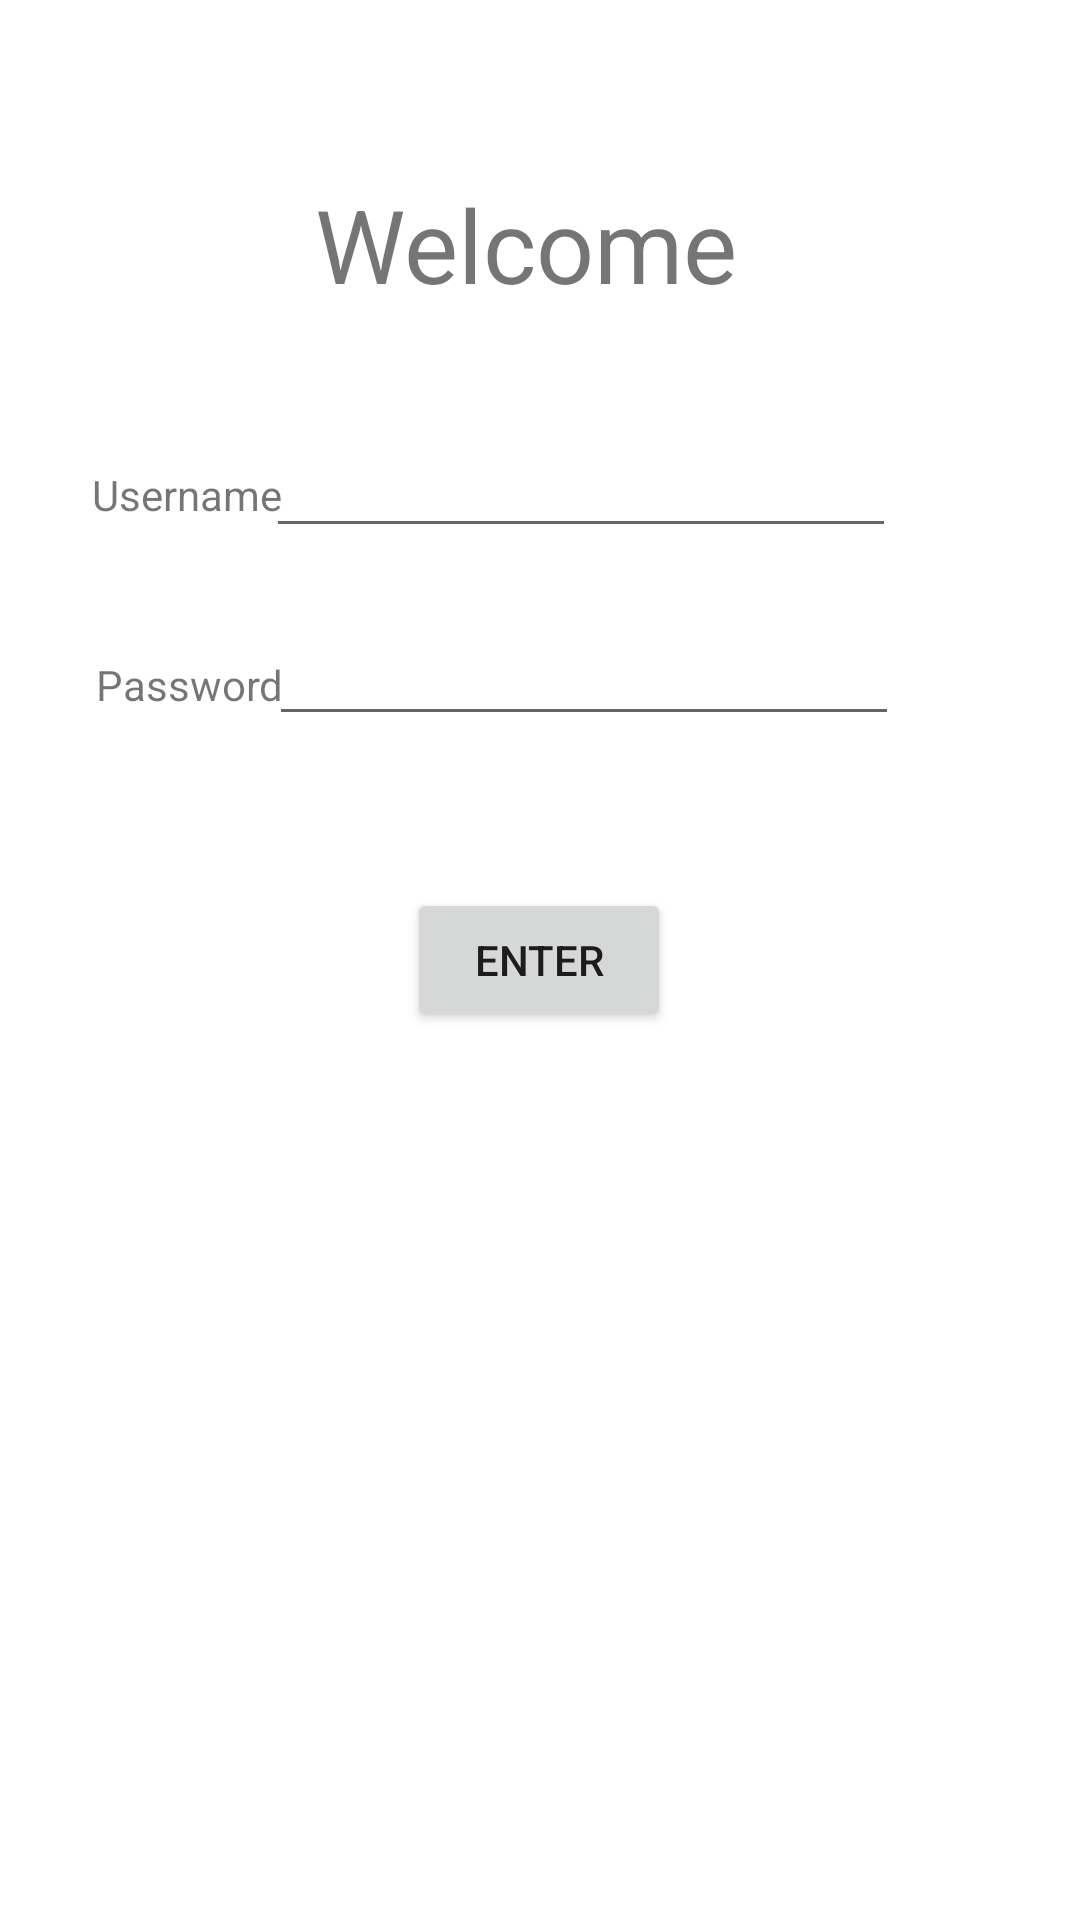

This screen was rendered from an Android layout file. Write that file and the resources it references.
<!-- AndroidManifest.xml: application theme Theme.GroupDrive -->
<!-- res/layout/activity_main.xml -->
<?xml version="1.0" encoding="utf-8"?>
<androidx.constraintlayout.widget.ConstraintLayout xmlns:android="http://schemas.android.com/apk/res/android"
    xmlns:app="http://schemas.android.com/apk/res-auto"
    xmlns:tools="http://schemas.android.com/tools"
    android:layout_width="match_parent"
    android:layout_height="match_parent"
    tools:context=".MainActivity">

    <TextView
        android:id="@+id/textView"
        android:layout_width="186dp"
        android:layout_height="55dp"
        android:text="Welcome"
        android:textSize="34sp"
        app:layout_constraintBottom_toBottomOf="parent"
        app:layout_constraintEnd_toEndOf="parent"
        app:layout_constraintHorizontal_bias="0.604"
        app:layout_constraintStart_toStartOf="parent"
        app:layout_constraintTop_toTopOf="parent"
        app:layout_constraintVertical_bias="0.1" />

    <TextView
        android:id="@+id/textView2"
        android:layout_width="wrap_content"
        android:layout_height="wrap_content"
        android:text="Username"
        app:layout_constraintBottom_toBottomOf="parent"
        app:layout_constraintEnd_toEndOf="parent"
        app:layout_constraintHorizontal_bias="0.103"
        app:layout_constraintStart_toStartOf="parent"
        app:layout_constraintTop_toTopOf="parent"
        app:layout_constraintVertical_bias="0.25" />

    <TextView
        android:id="@+id/textView3"
        android:layout_width="wrap_content"
        android:layout_height="wrap_content"
        android:layout_marginEnd="13dp"
        android:text="Password"
        app:layout_constraintBottom_toBottomOf="parent"
        app:layout_constraintEnd_toEndOf="parent"
        app:layout_constraintHorizontal_bias="0.113"
        app:layout_constraintStart_toStartOf="parent"
        app:layout_constraintTop_toTopOf="parent"
        app:layout_constraintVertical_bias="0.352" />

    <Button
        android:id="@+id/enterBtn"
        android:layout_width="wrap_content"
        android:layout_height="wrap_content"
        android:layout_marginStart="158dp"
        android:layout_marginEnd="159dp"
        android:text="Enter"
        app:layout_constraintBottom_toBottomOf="parent"
        app:layout_constraintEnd_toEndOf="parent"
        app:layout_constraintStart_toStartOf="parent"
        app:layout_constraintTop_toTopOf="parent" />

    <EditText
        android:id="@+id/editTextTextPersonName"
        android:layout_width="wrap_content"
        android:layout_height="wrap_content"
        android:ems="10"
        android:inputType="textPersonName"
        app:layout_constraintBottom_toBottomOf="parent"
        app:layout_constraintEnd_toEndOf="parent"
        app:layout_constraintHorizontal_bias="0.592"
        app:layout_constraintStart_toStartOf="parent"
        app:layout_constraintTop_toTopOf="parent"
        app:layout_constraintVertical_bias="0.236" />

    <EditText
        android:id="@+id/editTextTextPersonName2"
        android:layout_width="wrap_content"
        android:layout_height="wrap_content"
        android:ems="10"
        android:inputType="textPersonName"
        app:layout_constraintBottom_toBottomOf="parent"
        app:layout_constraintEnd_toEndOf="parent"
        app:layout_constraintHorizontal_bias="0.597"
        app:layout_constraintStart_toStartOf="parent"
        app:layout_constraintTop_toTopOf="parent"
        app:layout_constraintVertical_bias="0.341" />
</androidx.constraintlayout.widget.ConstraintLayout>
<!-- resources referenced by this layout -->
<resources>
  <style name="Theme.GroupDrive" parent="Theme.MaterialComponents.DayNight.DarkActionBar">
          
          <item name="colorPrimary">@color/purple_500</item>
          <item name="colorPrimaryVariant">@color/purple_700</item>
          <item name="colorOnPrimary">@color/white</item>
          
          <item name="colorSecondary">@color/teal_200</item>
          <item name="colorSecondaryVariant">@color/teal_700</item>
          <item name="colorOnSecondary">@color/black</item>
          
          <item name="android:statusBarColor" tools:targetApi="l">?attr/colorPrimaryVariant</item>
          
      </style>
  <color name="purple_500">#269e9e</color>
  <color name="purple_700">#269e9e</color>
  <color name="white">#FFFFFFFF</color>
  <color name="teal_200">#269e9e</color>
  <color name="teal_700">#269e9e</color>
  <color name="black">#FF000000</color>
</resources>
